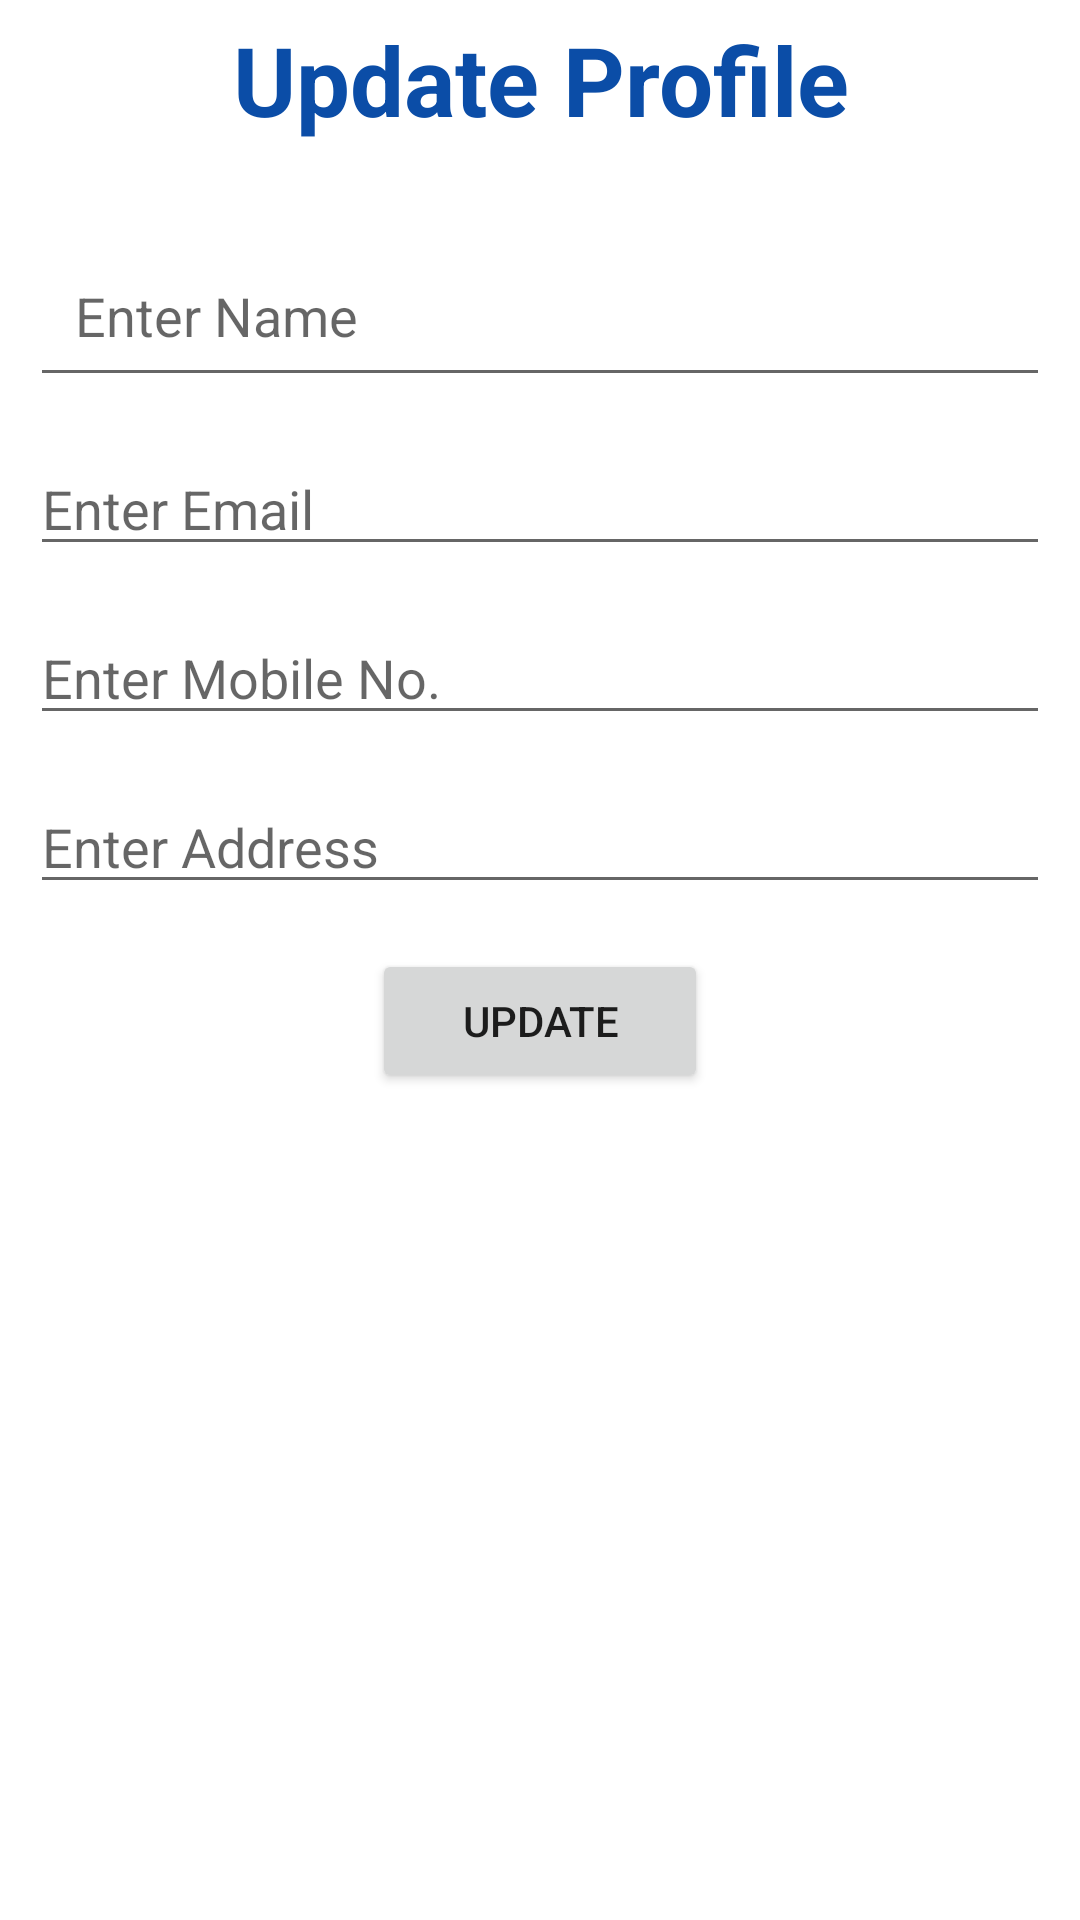

Produce the Android XML layout that renders to this screen, including the resource entries it uses.
<!-- AndroidManifest.xml: application theme Theme.DentalClinicApp -->
<!-- res/layout/activity_user_update.xml -->
<?xml version="1.0" encoding="utf-8"?>
<RelativeLayout xmlns:android="http://schemas.android.com/apk/res/android"
    xmlns:app="http://schemas.android.com/apk/res-auto"
    xmlns:tools="http://schemas.android.com/tools"
    android:layout_width="match_parent"
    android:layout_height="match_parent"
    tools:context=".UserUpdateActivity">

    <LinearLayout
        android:layout_width="match_parent"
        android:layout_height="match_parent"
        android:orientation="vertical"
        >
        <TextView
            android:layout_width="match_parent"
            android:layout_height="wrap_content"
            android:layout_margin="5sp"
            android:gravity="center"
            android:text="Update Profile"
            android:textAlignment="center"
            android:textColor="@color/purple_700"
            android:textSize="32sp"
            android:textStyle="bold" />
        <ScrollView
            android:layout_width="match_parent"
            android:layout_height="match_parent">
            <LinearLayout
                android:layout_width="match_parent"
                android:layout_height="match_parent"
                android:orientation="vertical"
                android:padding="10dp"
                >

                <EditText
                    android:id="@+id/edt_name"
                    android:layout_width="match_parent"
                    android:layout_height="wrap_content"
                    android:hint="Enter Name"
                    android:padding="15dp"
                    android:layout_marginTop="15dp"
                    />
                <EditText
                    android:id="@+id/edt_email"
                    android:layout_width="match_parent"
                    android:layout_height="wrap_content"
                    android:hint="Enter Email"
                    android:layout_marginTop="15dp"
                    />
                <EditText
                    android:id="@+id/edt_mobile"
                    android:layout_width="match_parent"
                    android:layout_height="wrap_content"
                    android:hint="Enter Mobile No."
                    android:layout_marginTop="15dp"
                    />
                <EditText
                    android:id="@+id/edt_address"
                    android:layout_width="match_parent"
                    android:layout_height="wrap_content"
                    android:hint="Enter Address"
                    android:layout_marginTop="15dp"
                    />
                <Button
                    android:layout_width="wrap_content"
                    android:layout_height="wrap_content"
                    android:text="update"
                    android:onClick="userdata_update"
                    android:layout_gravity="center"
                    android:paddingHorizontal="30dp"
                    android:layout_marginTop="15dp"
                    />

            </LinearLayout>
        </ScrollView>

    </LinearLayout>
</RelativeLayout>
<!-- resources referenced by this layout -->
<resources>
  <color name="purple_700">#0B4DA7</color>
  <style name="Theme.DentalClinicApp" parent="Theme.MaterialComponents.DayNight.DarkActionBar">
          
          <item name="colorPrimary">@color/purple_500</item>
          <item name="colorPrimaryVariant">@color/purple_700</item>
          <item name="colorOnPrimary">@color/white</item>
          
          <item name="colorSecondary">@color/teal_200</item>
          <item name="colorSecondaryVariant">@color/teal_700</item>
          <item name="colorOnSecondary">@color/black</item>
          
          <item name="android:statusBarColor" tools:targetApi="l">?attr/colorPrimaryVariant</item>
          
      </style>
  <color name="purple_500">#4A93F7</color>
  <color name="white">#FFFFFFFF</color>
  <color name="teal_200">#FF03DAC5</color>
  <color name="teal_700">#FF018786</color>
  <color name="black">#FF000000</color>
</resources>
